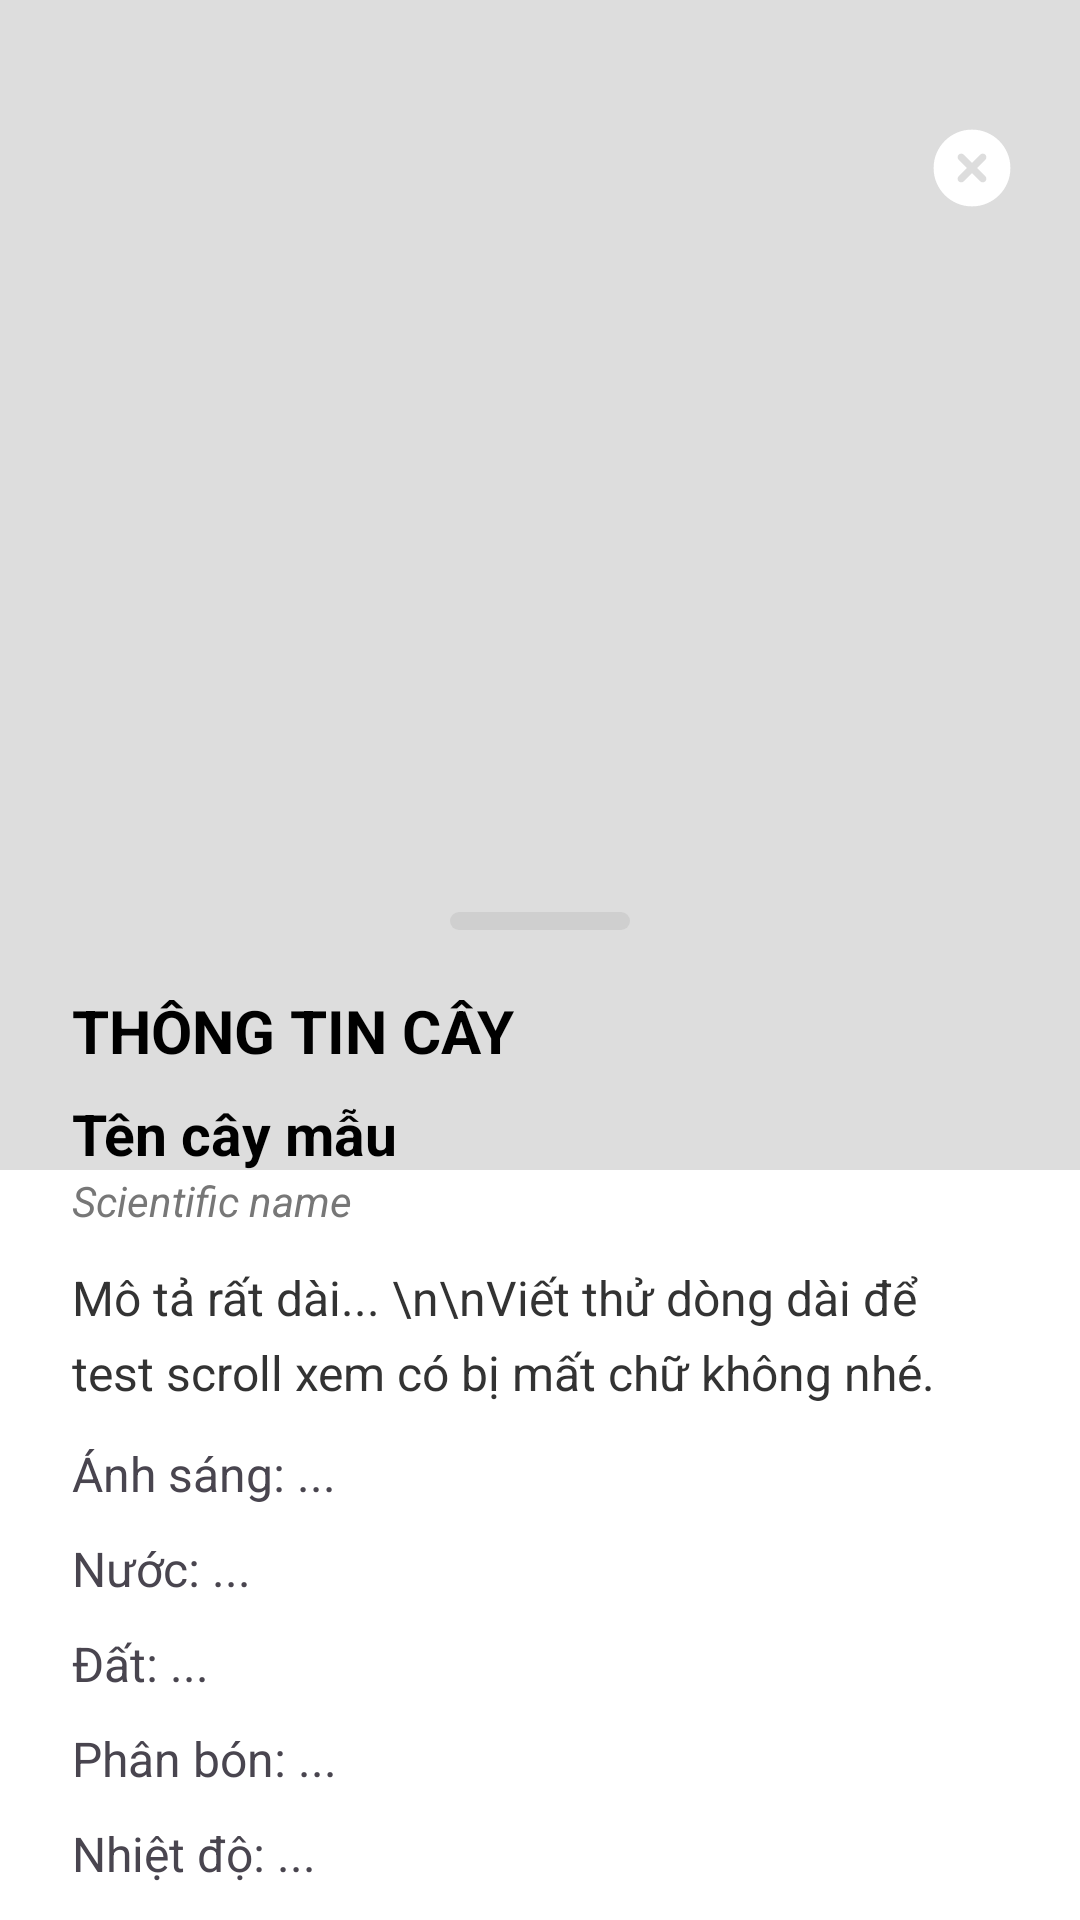

Reconstruct the res/layout file that produces this screen, plus the resources it refers to.
<!-- AndroidManifest.xml: application theme Theme.LeafyApp -->
<!-- res/layout/fragment_plant.xml -->
<?xml version="1.0" encoding="utf-8"?>
<androidx.coordinatorlayout.widget.CoordinatorLayout
    xmlns:android="http://schemas.android.com/apk/res/android"
    xmlns:app="http://schemas.android.com/apk/res-auto"
    android:layout_width="match_parent"
    android:layout_height="match_parent"
    android:background="#FFFFFF">

    <ImageView
        android:id="@+id/imgPlant"
        android:layout_width="match_parent"
        android:layout_height="match_parent"
        android:scaleType="centerCrop"
        android:background="#DDDDDD"

        android:layout_marginBottom="250dp"
        android:layout_marginTop="0dp" />
    <ImageView
        android:id="@+id/btnClose"
        android:layout_width="32dp"
        android:layout_height="32dp"
        android:layout_marginTop="40dp"
        android:layout_marginEnd="20dp"
        android:src="@drawable/circle_xmark_solid_full"
        app:tint="#FFFFFF"
        android:clickable="true"
        android:layout_gravity="top|end"
        android:elevation="12dp"
        android:background="@android:color/transparent"/>


    <androidx.core.widget.NestedScrollView
        android:id="@+id/bottomSheet"
        android:layout_width="match_parent"
        android:layout_height="match_parent"
        android:background="@drawable/bg_bottom_sheet_rounded"
        android:elevation="16dp"
        android:fillViewport="true"
        app:layout_behavior="com.google.android.material.bottomsheet.BottomSheetBehavior"

        app:behavior_peekHeight="360dp"
        app:behavior_hideable="false">
        <LinearLayout
            android:layout_width="match_parent"
            android:layout_height="wrap_content"
            android:orientation="vertical"
            android:padding="24dp">

            <View
                android:layout_width="60dp"
                android:layout_height="6dp"
                android:background="@drawable/drag_handle"
                android:layout_gravity="center"
                android:layout_marginBottom="20dp"
                android:alpha="0.4" />

            <TextView
                android:id="@+id/tvPlantTitle"
                android:layout_width="wrap_content"
                android:layout_height="wrap_content"
                android:text="THÔNG TIN CÂY"
                android:textSize="20sp"
                android:textStyle="bold"
                android:textColor="#000000"
                android:paddingBottom="8dp"/>

            <TextView
                android:id="@+id/tvPlantName"
                android:layout_width="wrap_content"
                android:layout_height="wrap_content"
                android:text="Tên cây mẫu"
                android:textSize="19sp"
                android:textStyle="bold"
                android:textColor="#000000"/>

            <TextView
                android:id="@+id/tvScientificName"
                android:layout_width="wrap_content"
                android:layout_height="wrap_content"
                android:text="Scientific name"
                android:textColor="#777777"
                android:textStyle="italic"
                android:paddingBottom="12dp"/>

            <TextView
                android:id="@+id/tvDescription"
                android:layout_width="match_parent"
                android:layout_height="wrap_content"
                android:text="Mô tả rất dài... \n\nViết thử dòng dài để test scroll xem có bị mất chữ không nhé."
                android:textSize="16sp"
                android:textColor="#333333"
                android:lineSpacingExtra="6dp" />

            <TextView
                android:id="@+id/tvLight"
                android:layout_width="match_parent"
                android:layout_height="wrap_content"
                android:text="Ánh sáng: ..."
                android:paddingTop="12dp"
                android:textSize="16sp" />

            <TextView
                android:id="@+id/tvWater"
                android:layout_width="match_parent"
                android:layout_height="wrap_content"
                android:text="Nước: ..."
                android:paddingTop="10dp"
                android:textSize="16sp" />

            <TextView
                android:id="@+id/tvSoil"
                android:layout_width="match_parent"
                android:layout_height="wrap_content"
                android:text="Đất: ..."
                android:paddingTop="10dp"
                android:textSize="16sp" />

            <TextView
                android:id="@+id/tvFertilizer"
                android:layout_width="match_parent"
                android:layout_height="wrap_content"
                android:text="Phân bón: ..."
                android:paddingTop="10dp"
                android:textSize="16sp" />

            <TextView
                android:id="@+id/tvTemp"
                android:layout_width="match_parent"
                android:layout_height="wrap_content"
                android:text="Nhiệt độ: ..."
                android:paddingTop="10dp"
                android:textSize="16sp" />

            <TextView
                android:id="@+id/tvHumidity"
                android:layout_width="match_parent"
                android:layout_height="wrap_content"
                android:text="Độ ẩm: ..."
                android:paddingTop="10dp"
                android:paddingBottom="20dp"
                android:textSize="16sp" />

            <Button
                android:id="@+id/btnAddPlant"
                android:layout_width="match_parent"
                android:layout_height="wrap_content"
                android:text="Thêm vào vườn"
                android:textAllCaps="false"
                android:layout_marginTop="16dp"
                android:backgroundTint="#4CAF50"
                android:textColor="#FFFFFF"
                android:padding="14dp"
                android:layout_marginBottom="40dp"/>

        </LinearLayout>

    </androidx.core.widget.NestedScrollView>

</androidx.coordinatorlayout.widget.CoordinatorLayout>
<!-- resources referenced by this layout -->
<resources>
  <!-- drawable circle_xmark_solid_full (drawable) -->
  <vector xmlns:android="http://schemas.android.com/apk/res/android" android:autoMirrored="true" android:height="640dp" android:viewportHeight="640" android:viewportWidth="640" android:width="640dp">
        
      <path android:fillColor="#FF000000" android:pathData="M320,576C461.4,576 576,461.4 576,320C576,178.6 461.4,64 320,64C178.6,64 64,178.6 64,320C64,461.4 178.6,576 320,576zM231,231C240.4,221.6 255.6,221.6 264.9,231L319.9,286L374.9,231C384.3,221.6 399.5,221.6 408.8,231C418.1,240.4 418.2,255.6 408.8,264.9L353.8,319.9L408.8,374.9C418.2,384.3 418.2,399.5 408.8,408.8C399.4,418.1 384.2,418.2 374.9,408.8L319.9,353.8L264.9,408.8C255.5,418.2 240.3,418.2 231,408.8C221.7,399.4 221.6,384.2 231,374.9L286,319.9L231,264.9C221.6,255.5 221.6,240.3 231,231z"/>
      
  </vector>
  <!-- drawable drag_handle (drawable) -->
  <shape xmlns:android="http://schemas.android.com/apk/res/android"
      android:shape="rectangle">
  
      <corners android:radius="40dp"/>
      <solid android:color="#BBBBBB"/>
  
  </shape>
  <style name="Theme.LeafyApp" parent="Theme.Material3.DayNight.NoActionBar">
          
          <item name="android:windowNoTitle">true</item>
          <item name="windowNoTitle">true</item>
  
          
          <item name="android:windowFullscreen">true</item>
          <item name="android:statusBarColor">@android:color/transparent</item>
  
          
          <item name="colorPrimary">@color/purple_500</item>
          <item name="colorOnPrimary">@color/white</item>
          <item name="colorSecondary">@color/teal_200</item>
      </style>
  <color name="purple_500">#FF6200EE</color>
  <color name="white">#FFFFFFFF</color>
  <color name="teal_200">#FF03DAC5</color>
</resources>
